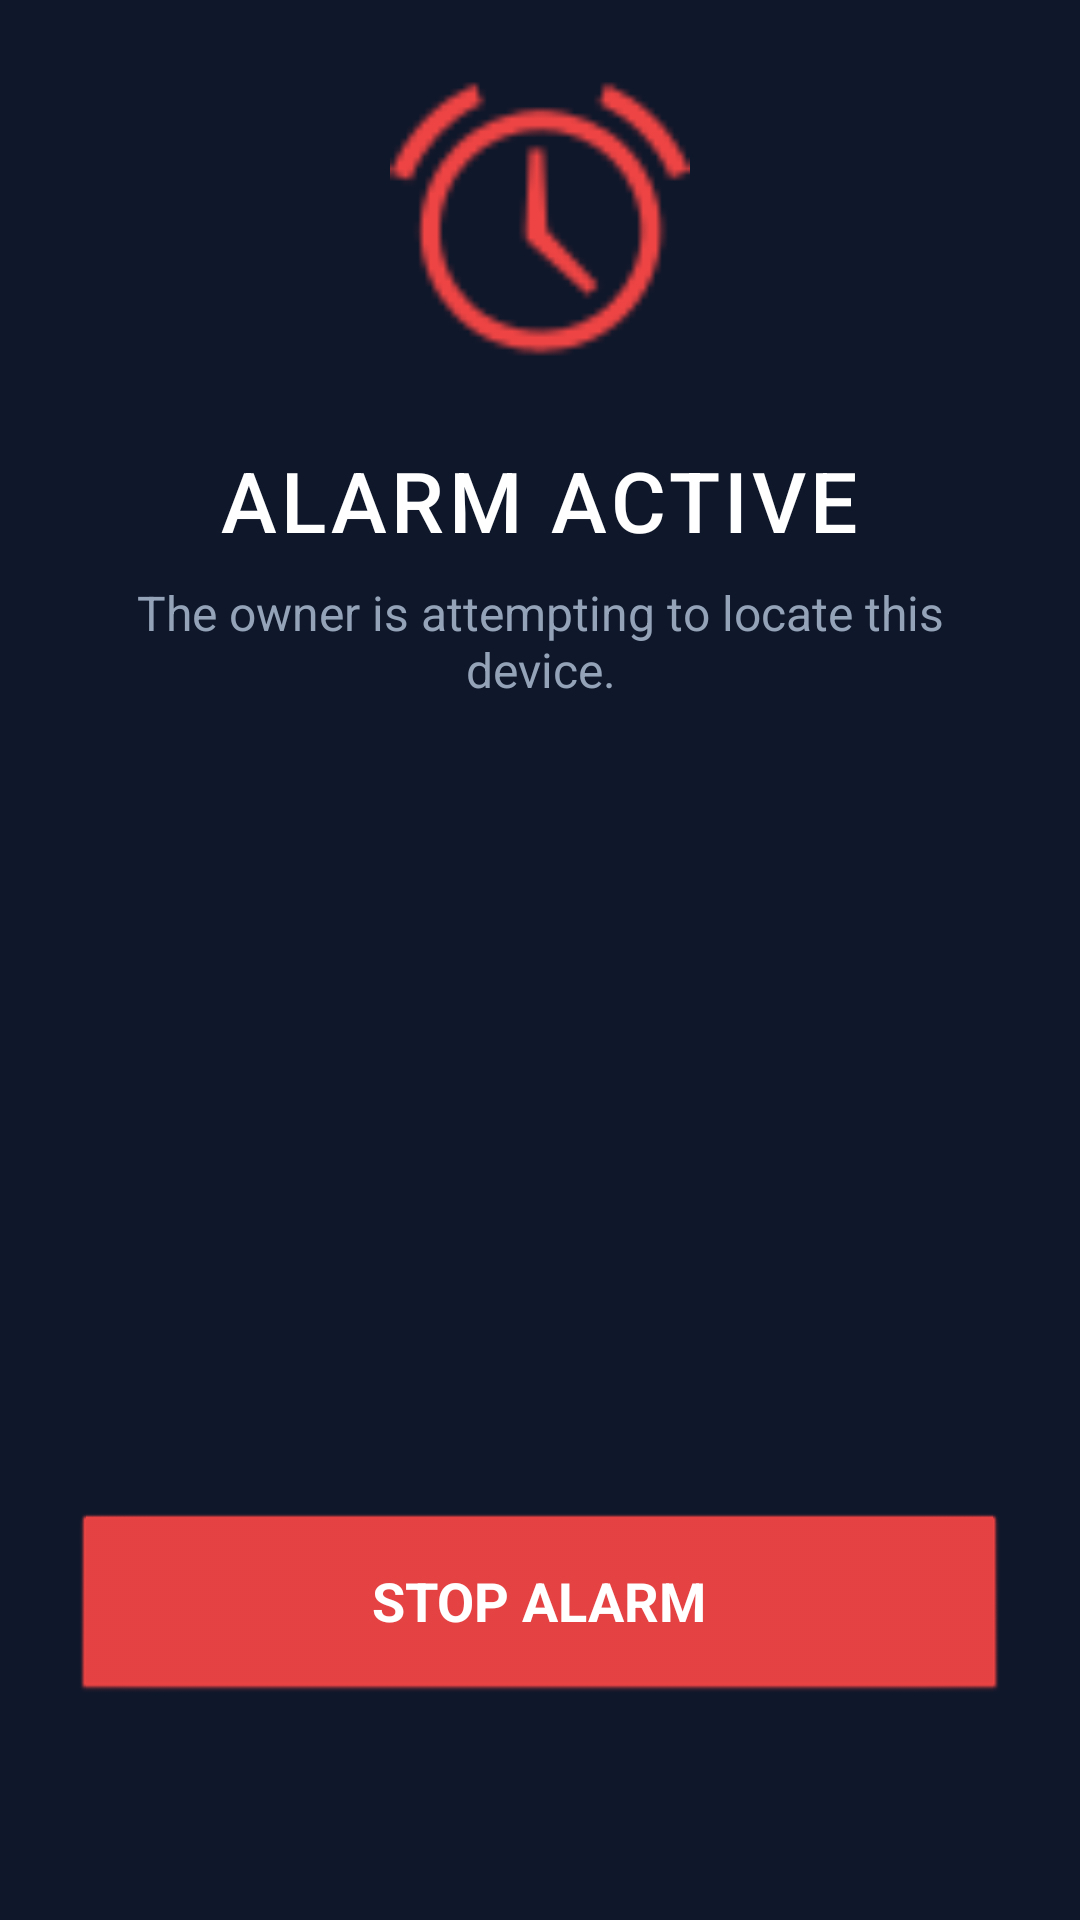

The Android layout XML behind this screen, and the referenced resources:
<!-- AndroidManifest.xml: activity theme android:Theme.NoTitleBar.Fullscreen -->
<!-- res/layout/activity_alarm.xml -->
<?xml version="1.0" encoding="utf-8"?>
<RelativeLayout xmlns:android="http://schemas.android.com/apk/res/android"
    android:layout_width="match_parent"
    android:layout_height="match_parent"
    android:background="#0F172A"
    android:padding="24dp"
    android:gravity="center">

    <ImageView
        android:id="@+id/icon"
        android:layout_width="100dp"
        android:layout_height="100dp"
        android:src="@android:drawable/ic_lock_idle_alarm"
        android:tint="#EF4444"
        android:layout_centerHorizontal="true" />

    <TextView
        android:id="@+id/title"
        android:layout_width="wrap_content"
        android:layout_height="wrap_content"
        android:layout_below="@id/icon"
        android:layout_marginTop="24dp"
        android:text="ALARM ACTIVE"
        android:textColor="#FFFFFF"
        android:textSize="28sp"
        android:fontFamily="sans-serif-medium"
        android:letterSpacing="0.05"
        android:layout_centerHorizontal="true" />

    <TextView
        android:layout_width="wrap_content"
        android:layout_height="wrap_content"
        android:layout_below="@id/title"
        android:text="The owner is attempting to locate this device."
        android:textColor="#94A3B8"
        android:textSize="16sp"
        android:gravity="center"
        android:layout_centerHorizontal="true"
        android:layout_marginTop="8dp"/>

    <Button
        android:id="@+id/btnStopAlarm"
        android:layout_width="match_parent"
        android:layout_height="64dp"
        android:layout_alignParentBottom="true"
        android:layout_marginBottom="48dp"
        android:backgroundTint="#EF4444"
        android:text="STOP ALARM"
        android:textColor="#FFFFFF"
        android:textSize="18sp"
        android:textStyle="bold"
        android:elevation="6dp" />

</RelativeLayout>
<!-- resources referenced by this layout -->
<resources>

</resources>
